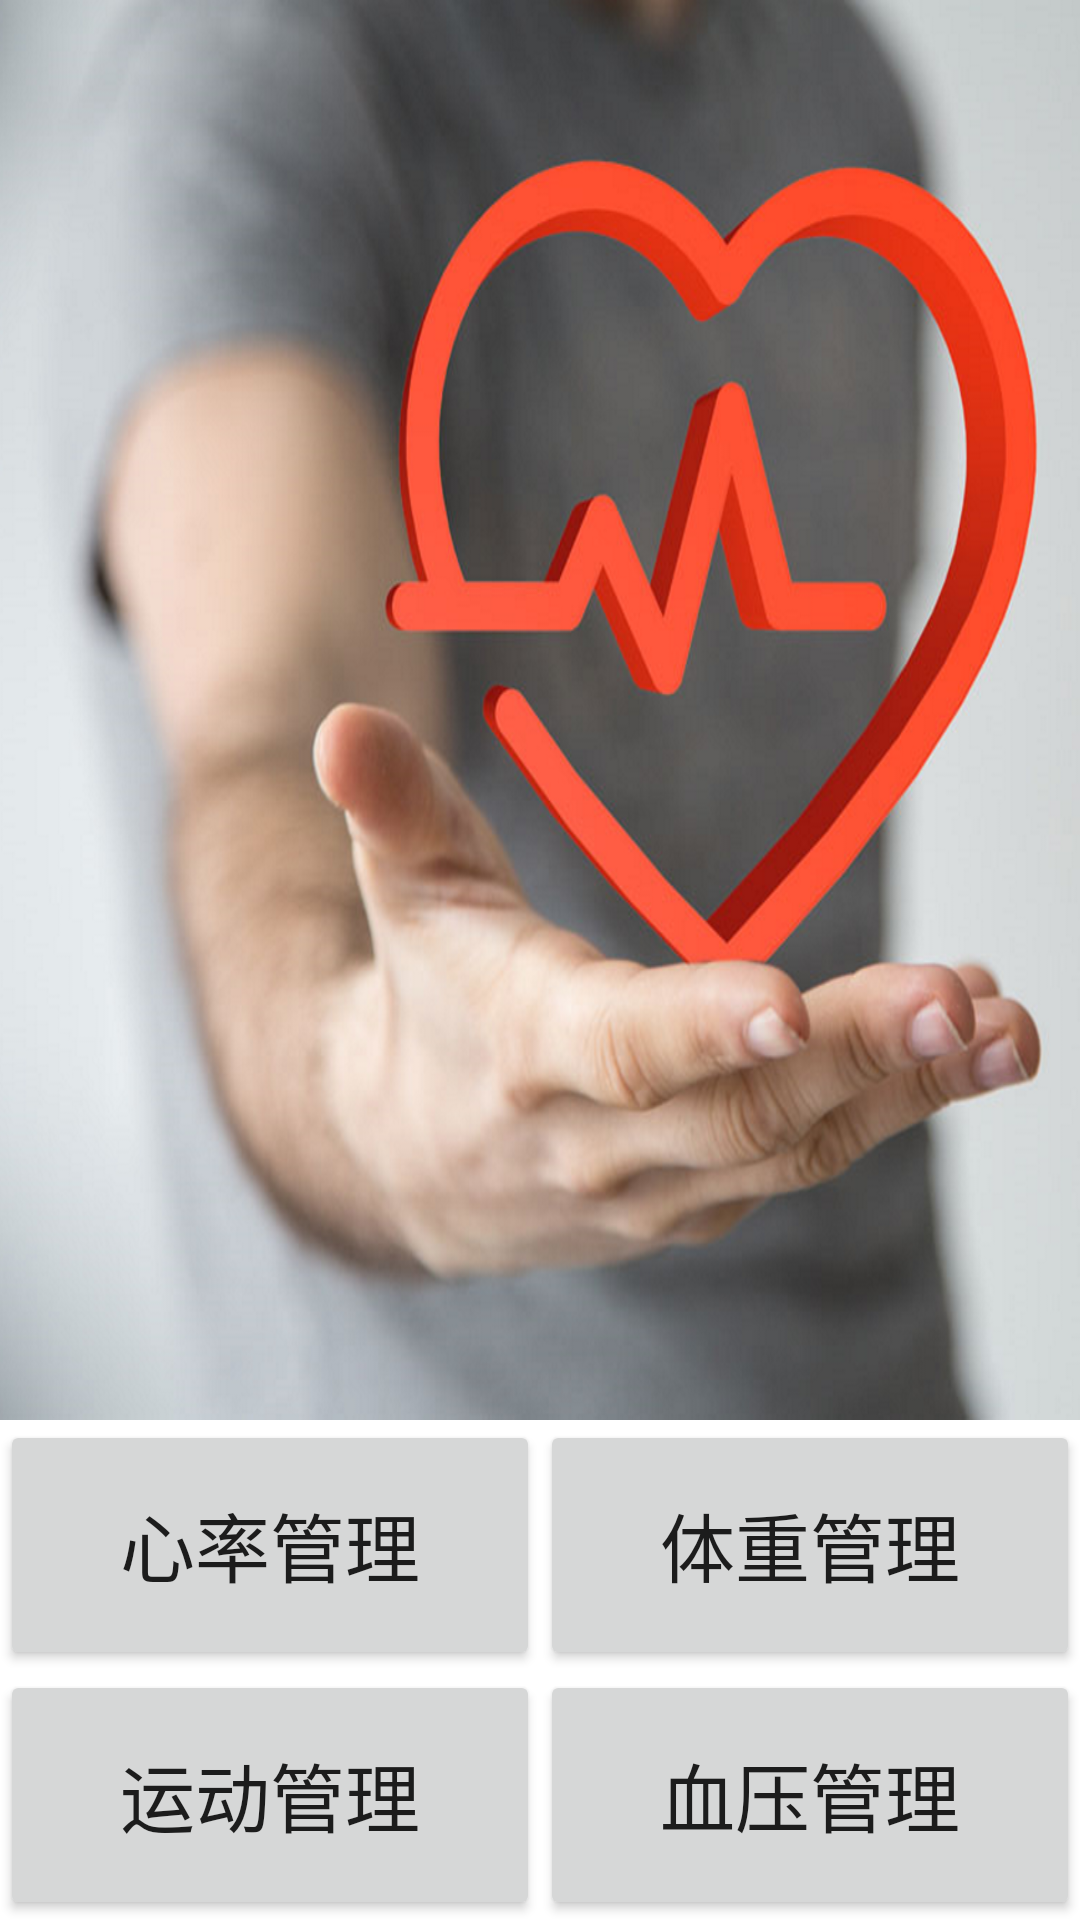

Reconstruct the res/layout file that produces this screen, plus the resources it refers to.
<!-- AndroidManifest.xml: application theme AppTheme -->
<!-- res/layout/fg_recover.xml -->
<?xml version="1.0" encoding="utf-8"?>
<LinearLayout xmlns:android="http://schemas.android.com/apk/res/android"
    android:layout_width="match_parent"
    android:layout_height="match_parent"
    android:background="@color/bg_white"
    android:orientation="vertical">
    <LinearLayout
        android:layout_width="match_parent"
        android:layout_height="match_parent"
        android:orientation="vertical"
        android:layout_weight="0.3">

        <ImageView
            android:layout_width="match_parent"
            android:layout_height="match_parent"
            android:background="@mipmap/recover" />

    </LinearLayout>
    <LinearLayout
        android:layout_width="match_parent"
        android:layout_height="match_parent"
        android:layout_weight="1"
        android:orientation="horizontal">
        <Button
            android:id="@+id/btn_rate"
            android:text="@string/btn_rate"
            style="@style/btn_recover_item"
            android:layout_weight="1"/>
        <Button
            android:id="@+id/btn_weight"
            android:text="@string/btn_weight"
            style="@style/btn_recover_item"
            android:layout_weight="1"/>

    </LinearLayout>

    <LinearLayout
        android:layout_width="match_parent"
        android:layout_height="match_parent"
        android:layout_weight="1"
        android:orientation="horizontal">
        <Button
            android:id="@+id/btn_sports"
            android:text="@string/btn_sports"
            style="@style/btn_recover_item"
            android:layout_weight="1"/>
        <Button
            android:id="@+id/btn_pressure"
            android:text="@string/btn_pressure"
            style="@style/btn_recover_item"
            android:layout_weight="1"/>

    </LinearLayout>

</LinearLayout>
<!-- resources referenced by this layout -->
<resources>
  <color name="bg_white">#FFFFFF</color>
  <!-- mipmap recover: png bitmap (mipmap-xhdpi, 1016394 bytes) -->
  <string name="btn_pressure">血压管理</string>
  <string name="btn_rate">心率管理</string>
  <string name="btn_sports">运动管理</string>
  <string name="btn_weight">体重管理</string>
  <style name="btn_recover_item">
          <item name="android:textSize">25sp</item>
          <item name="android:layout_width">match_parent</item>
          <item name="android:layout_height">match_parent</item>
      </style>
  <style name="AppTheme" parent="Theme.AppCompat.Light.DarkActionBar">
          
      </style>
</resources>
